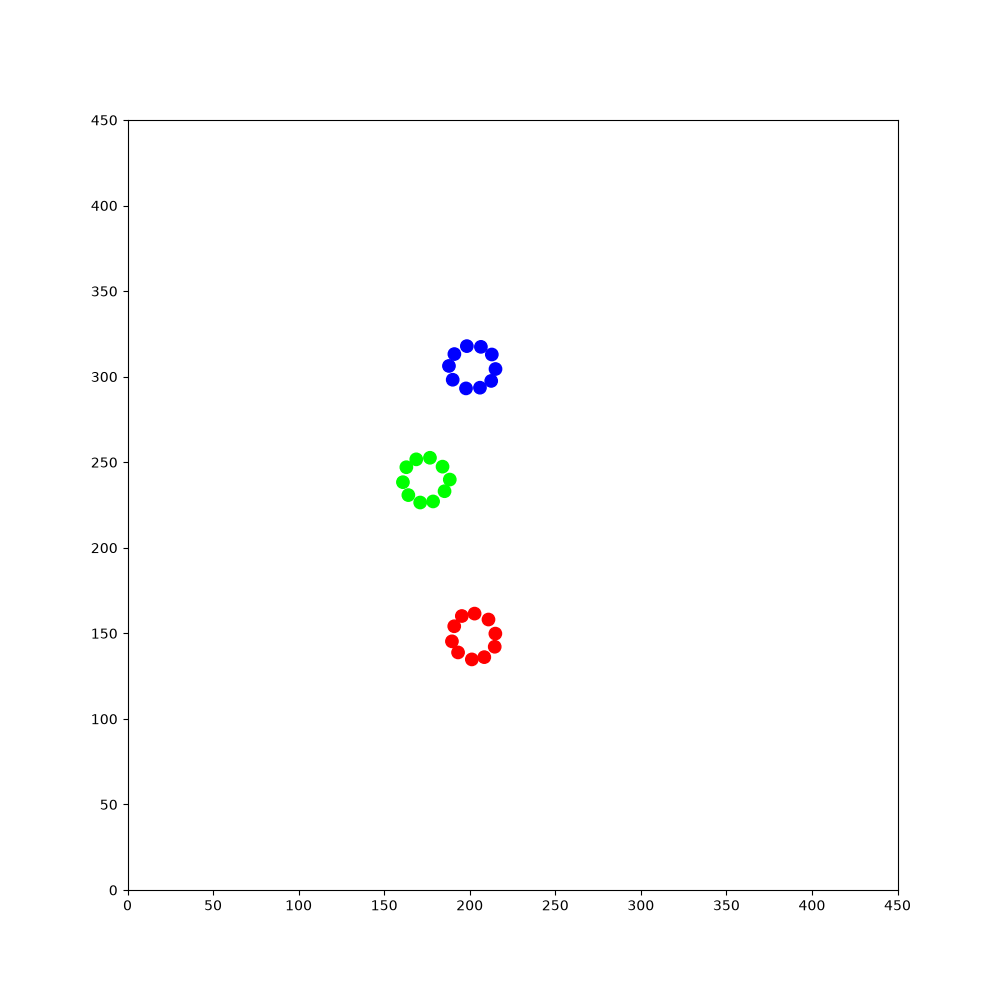

The data file committed next to this chart (first rows):
223.519, 157.793, -2.94362, 1, 0, 0, 105.39, 108.149, 1.04419, 1, 0, 0, 103.755, 133.605, -0.39582, 1, 0, 0, 65.2121, 15.6297, 1.08925, 1, 0, 0
223.5, 157.8, -2.944, 1, 0, 0, 105.4, 108.1, 1.044, 1, 0, 0, 103.8, 133.6, -0.3958, 1, 0, 0, 65.21, 15.63, 1.089, 1, 0, 0
222.3, 157.6, -2.952, 1, 0, 0, 105.3, 108, 1.436, 1, 0, 0, 104.6, 133.3, -0.3085, 1, 0, 0, 65.62, 16.5, 1.167, 1, 0, 0
221.1, 157.3, -2.954, 1, 0, 0, 105.5, 109.2, 1.421, 1, 0, 0, 104.5, 133.3, 0.1105, 1, 0, 0, 66.11, 17.65, 1.17, 1, 0, 0
219.9, 157.1, -2.966, 1, 0, 0, 105.6, 110.2, 1.518, 1, 0, 0, 104.4, 133.3, 0.5104, 1, 0, 0, 66.58, 18.79, 1.189, 1, 0, 0
218.7, 156.9, -2.95, 1, 0, 0, 105.7, 111.5, 1.515, 1, 0, 0, 105.5, 133.9, 0.51, 1, 0, 0, 67.03, 19.9, 1.183, 1, 0, 0
217.5, 156.6, -2.953, 1, 0, 0, 105.8, 112.7, 1.518, 1, 0, 0, 105.4, 133.8, 0.9253, 1, 0, 0, 67.5, 21.04, 1.174, 1, 0, 0
216.3, 156.4, -2.958, 1, 0, 0, 105.8, 113.9, 1.528, 1, 0, 0, 106.1, 134.8, 0.9168, 1, 0, 0, 67.99, 22.18, 1.16, 1, 0, 0
215, 156.2, -2.953, 1, 0, 0, 105.9, 115.2, 1.526, 1, 0, 0, 106.9, 135.8, 0.9044, 1, 0, 0, 68.48, 23.29, 1.157, 1, 0, 0
213.8, 155.9, -2.956, 1, 0, 0, 105.9, 116.4, 1.531, 1, 0, 0, 107.5, 136.5, 0.9947, 1, 0, 0, 68.95, 24.37, 1.157, 1, 0, 0
212.6, 155.7, -2.942, 1, 0, 0, 106, 117.6, 1.546, 1, 0, 0, 108.1, 137.6, 1.015, 1, 0, 0, 69.44, 25.48, 1.161, 1, 0, 0
211.4, 155.5, -2.952, 1, 0, 0, 106, 118.9, 1.557, 1, 0, 0, 108.8, 138.7, 1.009, 1, 0, 0, 69.92, 26.62, 1.178, 1, 0, 0
210.2, 155.2, -2.944, 1, 0, 0, 106, 120.1, 1.561, 1, 0, 0, 109.4, 139.7, 1.006, 1, 0, 0, 70.4, 27.79, 1.179, 1, 0, 0
209, 155, -2.966, 1, 0, 0, 106, 121.3, 1.58, 1, 0, 0, 110.1, 140.7, 1.007, 1, 0, 0, 70.87, 28.91, 1.174, 1, 0, 0
207.8, 154.8, -2.956, 1, 0, 0, 106, 122.3, 1.663, 1, 0, 0, 110.7, 141.7, 1.007, 1, 0, 0, 71.35, 30.05, 1.168, 1, 0, 0
206.6, 154.6, -2.954, 1, 0, 0, 106, 122.1, 2.066, 1, 0, 0, 111.3, 142.7, 1.016, 1, 0, 0, 71.83, 31.18, 1.164, 1, 0, 0
205.4, 154.4, -2.964, 1, 0, 0, 106.1, 122, 2.467, 1, 0, 0, 112, 143.8, 1.013, 1, 0, 0, 72.31, 32.3, 1.17, 1, 0, 0
204.2, 154.1, -2.96, 1, 0, 0, 106.2, 121.9, 2.873, 1, 0, 0, 112.6, 144.8, 0.9994, 1, 0, 0, 72.79, 33.41, 1.163, 1, 0, 0
203.2, 153.9, -2.861, 1, 0, 0, 106.3, 121.9, -3.002, 1, 0, 0, 113.3, 145.8, 0.9867, 1, 0, 0, 73.28, 34.52, 1.156, 1, 0, 0
202.1, 153.6, -2.868, 1, 0, 0, 106.5, 122, -2.592, 1, 0, 0, 114, 146.8, 0.984, 1, 0, 0, 73.76, 35.61, 1.145, 1, 0, 0
200.9, 153.2, -2.864, 1, 0, 0, 106.6, 122.1, -2.205, 1, 0, 0, 114.7, 147.8, 0.9656, 1, 0, 0, 74.26, 36.7, 1.136, 1, 0, 0
199.7, 152.9, -2.855, 1, 0, 0, 105.8, 121.1, -2.205, 1, 0, 0, 115.4, 148.9, 0.9479, 1, 0, 0, 74.76, 37.77, 1.134, 1, 0, 0
198.5, 152.6, -2.876, 1, 0, 0, 105.3, 120.2, -2.114, 1, 0, 0, 116.1, 149.9, 0.9482, 1, 0, 0, 75.28, 38.9, 1.142, 1, 0, 0
197.6, 152.3, -2.783, 1, 0, 0, 105.3, 120.3, -1.72, 1, 0, 0, 116.8, 150.9, 0.946, 1, 0, 0, 75.64, 39.78, 1.232, 1, 0, 0
196.4, 151.8, -2.784, 1, 0, 0, 105.3, 120.5, -1.302, 1, 0, 0, 117.6, 151.9, 0.9455, 1, 0, 0, 76.06, 40.93, 1.208, 1, 0, 0
195.2, 151.4, -2.794, 1, 0, 0, 105.2, 120.6, -0.9014, 1, 0, 0, 118.3, 152.9, 0.9663, 1, 0, 0, 76.48, 42.08, 1.222, 1, 0, 0
194.1, 151, -2.8, 1, 0, 0, 106, 119.6, -0.8906, 1, 0, 0, 119, 153.9, 0.964, 1, 0, 0, 76.91, 43.22, 1.204, 1, 0, 0
192.9, 150.6, -2.791, 1, 0, 0, 106.8, 118.6, -0.8901, 1, 0, 0, 119.7, 154.9, 0.9617, 1, 0, 0, 77.36, 44.37, 1.189, 1, 0, 0
191.8, 150.1, -2.783, 1, 0, 0, 107.5, 117.7, -0.8915, 1, 0, 0, 120.4, 155.9, 0.9596, 1, 0, 0, 77.82, 45.52, 1.194, 1, 0, 0
190.6, 149.7, -2.784, 1, 0, 0, 108.3, 116.8, -0.8943, 1, 0, 0, 121.1, 156.9, 0.9654, 1, 0, 0, 78.28, 46.65, 1.181, 1, 0, 0
189.5, 149.3, -2.778, 1, 0, 0, 108.9, 116, -0.7907, 1, 0, 0, 121.8, 157.9, 0.974, 1, 0, 0, 78.73, 47.76, 1.184, 1, 0, 0
188.3, 148.9, -2.801, 1, 0, 0, 109.8, 115.2, -0.7941, 1, 0, 0, 122.5, 159, 0.9672, 1, 0, 0, 79.2, 48.93, 1.189, 1, 0, 0
187.1, 148.4, -2.813, 1, 0, 0, 110.7, 114.3, -0.8132, 1, 0, 0, 123.2, 160, 0.9487, 1, 0, 0, 79.68, 50.11, 1.189, 1, 0, 0
186.3, 148.1, -2.729, 1, 0, 0, 111.5, 113.4, -0.8024, 1, 0, 0, 123.9, 161, 0.9375, 1, 0, 0, 80.13, 51.26, 1.197, 1, 0, 0
185.1, 147.6, -2.738, 1, 0, 0, 112.2, 112.7, -0.7145, 1, 0, 0, 124.7, 162, 0.9172, 1, 0, 0, 80.58, 52.4, 1.194, 1, 0, 0
184, 147.1, -2.734, 1, 0, 0, 113.1, 111.9, -0.6984, 1, 0, 0, 125.4, 162.9, 0.918, 1, 0, 0, 81.03, 53.54, 1.203, 1, 0, 0
182.8, 146.6, -2.737, 1, 0, 0, 114.1, 111.1, -0.6985, 1, 0, 0, 126.2, 163.9, 0.9048, 1, 0, 0, 81.45, 54.65, 1.206, 1, 0, 0
181.7, 146.2, -2.738, 1, 0, 0, 115, 110.4, -0.6853, 1, 0, 0, 126.9, 164.9, 0.9088, 1, 0, 0, 81.88, 55.78, 1.218, 1, 0, 0
180.9, 145.7, -2.646, 1, 0, 0, 116, 109.6, -0.6827, 1, 0, 0, 127.7, 165.8, 0.9033, 1, 0, 0, 82.31, 56.94, 1.206, 1, 0, 0
179.8, 145.2, -2.645, 1, 0, 0, 117, 108.8, -0.6775, 1, 0, 0, 128.4, 166.8, 0.9004, 1, 0, 0, 82.73, 58.04, 1.203, 1, 0, 0
178.7, 144.6, -2.648, 1, 0, 0, 117.9, 108, -0.682, 1, 0, 0, 129.2, 167.7, 0.8957, 1, 0, 0, 83.19, 59.23, 1.202, 1, 0, 0
177.7, 144, -2.66, 1, 0, 0, 118.7, 107.4, -0.5779, 1, 0, 0, 130, 168.7, 0.877, 1, 0, 0, 83.62, 60.36, 1.209, 1, 0, 0
176.6, 143.4, -2.649, 1, 0, 0, 119.7, 106.8, -0.5736, 1, 0, 0, 130.8, 169.7, 0.868, 1, 0, 0, 84.07, 61.51, 1.193, 1, 0, 0
175.7, 142.9, -2.543, 1, 0, 0, 120.7, 106.1, -0.5811, 1, 0, 0, 131.6, 170.6, 0.8715, 1, 0, 0, 84.54, 62.68, 1.186, 1, 0, 0
174.7, 142.2, -2.534, 1, 0, 0, 121.8, 105.4, -0.5832, 1, 0, 0, 132.3, 171.6, 0.8897, 1, 0, 0, 85.01, 63.8, 1.166, 1, 0, 0
173.7, 141.5, -2.532, 1, 0, 0, 122.8, 104.8, -0.5924, 1, 0, 0, 133.1, 172.5, 0.8849, 1, 0, 0, 85.49, 64.91, 1.157, 1, 0, 0
172.7, 140.8, -2.55, 1, 0, 0, 123.6, 104.3, -0.4953, 1, 0, 0, 133.9, 173.5, 0.9, 1, 0, 0, 85.98, 66.03, 1.148, 1, 0, 0
171.6, 140.1, -2.549, 1, 0, 0, 124.7, 103.7, -0.491, 1, 0, 0, 134.6, 174.4, 0.9019, 1, 0, 0, 86.5, 67.14, 1.125, 1, 0, 0
170.7, 139.5, -2.554, 1, 0, 0, 125.8, 103.1, -0.4942, 1, 0, 0, 135.4, 175.4, 0.8896, 1, 0, 0, 87.01, 68.2, 1.126, 1, 0, 0
169.9, 138.9, -2.47, 1, 0, 0, 126.9, 102.5, -0.5143, 1, 0, 0, 136.2, 176.4, 0.9034, 1, 0, 0, 87.54, 69.3, 1.111, 1, 0, 0
168.9, 138.1, -2.481, 1, 0, 0, 128, 101.9, -0.5049, 1, 0, 0, 137, 177.3, 0.8927, 1, 0, 0, 88.07, 70.37, 1.111, 1, 0, 0
167.9, 137.4, -2.502, 1, 0, 0, 129, 101.3, -0.5, 1, 0, 0, 137.7, 178.3, 0.887, 1, 0, 0, 88.61, 71.45, 1.105, 1, 0, 0
167, 136.7, -2.498, 1, 0, 0, 130.1, 100.7, -0.4997, 1, 0, 0, 138.5, 179.2, 0.8968, 1, 0, 0, 89.17, 72.57, 1.105, 1, 0, 0
166, 135.9, -2.506, 1, 0, 0, 131, 100.3, -0.4179, 1, 0, 0, 139.3, 180.2, 0.9106, 1, 0, 0, 89.7, 73.62, 1.106, 1, 0, 0
165, 135.2, -2.49, 1, 0, 0, 132.1, 99.77, -0.4271, 1, 0, 0, 140, 181.2, 0.9089, 1, 0, 0, 90.25, 74.72, 1.109, 1, 0, 0
164, 134.4, -2.471, 1, 0, 0, 133, 99.41, -0.3285, 1, 0, 0, 140.8, 182.2, 0.9024, 1, 0, 0, 90.78, 75.8, 1.118, 1, 0, 0
163.1, 133.7, -2.467, 1, 0, 0, 134.2, 99, -0.3285, 1, 0, 0, 141.6, 183.2, 0.8963, 1, 0, 0, 91.31, 76.9, 1.12, 1, 0, 0
162.1, 132.9, -2.457, 1, 0, 0, 135.4, 98.61, -0.3239, 1, 0, 0, 142.3, 184.1, 0.8953, 1, 0, 0, 91.83, 77.96, 1.123, 1, 0, 0
161.2, 132.1, -2.46, 1, 0, 0, 136.3, 98.35, -0.215, 1, 0, 0, 143.1, 185, 0.8912, 1, 0, 0, 92.37, 79.09, 1.121, 1, 0, 0
160.2, 131.4, -2.466, 1, 0, 0, 137.5, 98.08, -0.2156, 1, 0, 0, 143.7, 185.8, 0.987, 1, 0, 0, 92.88, 80.15, 1.119, 1, 0, 0
159.3, 130.6, -2.487, 1, 0, 0, 138.7, 97.83, -0.2094, 1, 0, 0, 143.6, 185.7, 1.379, 1, 0, 0, 93.41, 81.26, 1.135, 1, 0, 0
... 1,740 more rows
